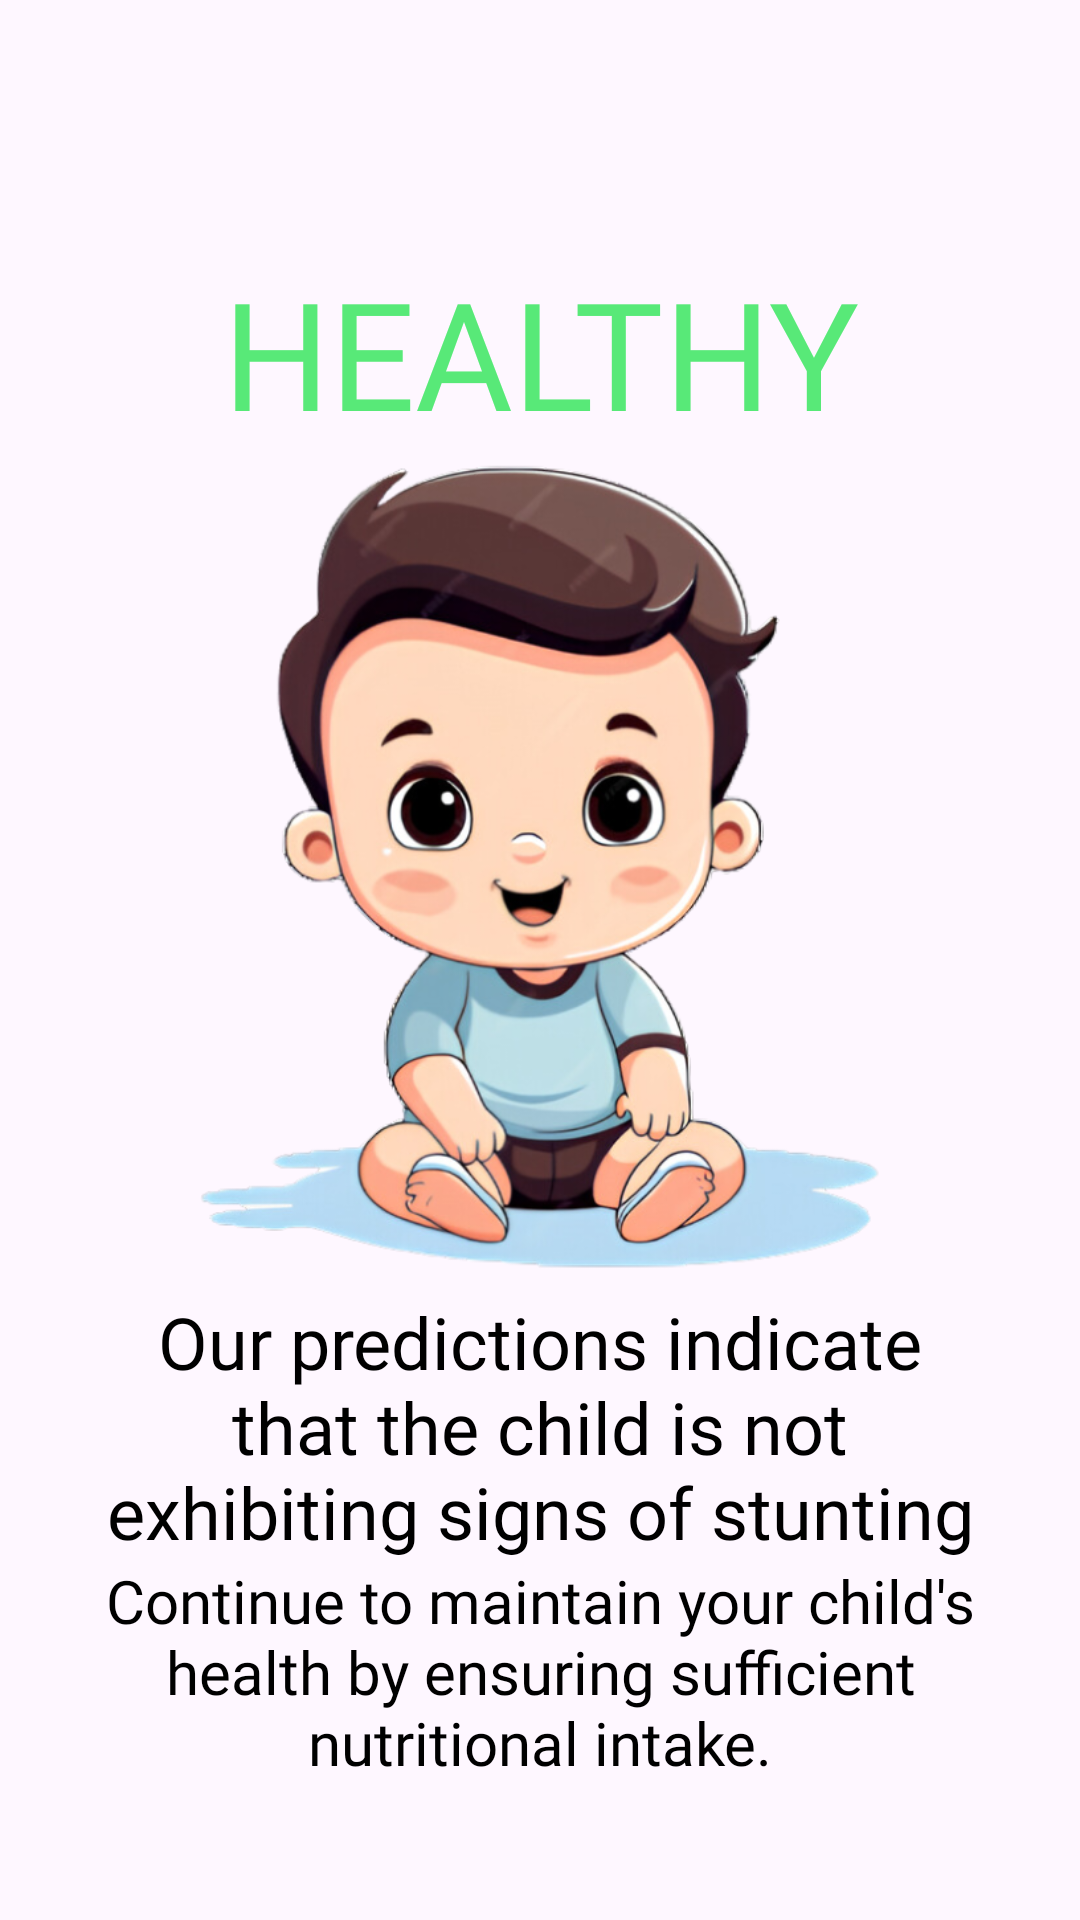

Layout XML and referenced resources for this Android screen:
<!-- AndroidManifest.xml: application theme Theme.StuntGuard -->
<!-- res/layout/activity_result_healthy.xml -->
<?xml version="1.0" encoding="utf-8"?>
<androidx.constraintlayout.widget.ConstraintLayout xmlns:android="http://schemas.android.com/apk/res/android"
    xmlns:app="http://schemas.android.com/apk/res-auto"
    xmlns:tools="http://schemas.android.com/tools"
    android:id="@+id/main"
    android:layout_width="match_parent"
    android:layout_height="match_parent"
    tools:context=".ui.dashboard.predict.ResultActivity">

    <androidx.appcompat.widget.Toolbar
        android:id="@+id/toolbar"
        android:layout_width="match_parent"
        android:layout_height="wrap_content"
        android:layout_marginTop="20dp"
        app:layout_constraintEnd_toEndOf="parent"
        app:layout_constraintHorizontal_bias="0.0"
        app:layout_constraintStart_toStartOf="parent"
        app:layout_constraintTop_toTopOf="parent"
        app:titleTextColor="@color/black">

        <ImageView
            android:id="@+id/back_button"
            android:layout_width="wrap_content"
            android:layout_height="wrap_content"
            android:src="@drawable/baseline_arrow_back_24" />

    </androidx.appcompat.widget.Toolbar>

    <TextView
        android:id="@+id/status"
        android:layout_width="match_parent"
        android:layout_height="wrap_content"
        android:layout_marginHorizontal="32dp"
        android:fontFamily="@font/poppins_bold"
        android:gravity="center"
        android:text="HEALTHY"
        android:textColor="@color/green"
        android:textSize="50sp"
        app:layout_constraintEnd_toEndOf="parent"
        app:layout_constraintStart_toStartOf="parent"
        app:layout_constraintTop_toBottomOf="@id/toolbar" />

    <ImageView
        android:id="@+id/img_status"
        android:layout_width="match_parent"
        android:layout_height="300dp"
        android:layout_marginHorizontal="32dp"
        android:layout_marginTop="-20dp"
        android:src="@drawable/healthy"
        app:layout_constraintEnd_toEndOf="parent"
        app:layout_constraintStart_toStartOf="parent"
        app:layout_constraintTop_toBottomOf="@id/status" />

    <TextView
        android:id="@+id/tv_desc1"
        android:layout_width="match_parent"
        android:layout_height="wrap_content"
        android:layout_marginHorizontal="32dp"
        android:fontFamily="@font/poppins_bold"
        android:text="Our predictions indicate that the child is not exhibiting signs of stunting"
        android:textAlignment="center"
        android:textColor="@color/black"
        android:textSize="24sp"
        app:layout_constraintEnd_toEndOf="parent"
        app:layout_constraintStart_toStartOf="parent"
        app:layout_constraintTop_toBottomOf="@id/img_status" />

    <TextView
        android:layout_width="match_parent"
        android:layout_height="wrap_content"
        android:layout_marginHorizontal="32dp"
        android:fontFamily="@font/poppins_regular"
        android:text="Continue to maintain your child's health by ensuring sufficient nutritional intake."
        android:textAlignment="center"
        android:textColor="@color/black"
        android:textSize="20sp"
        app:layout_constraintEnd_toEndOf="parent"
        app:layout_constraintStart_toStartOf="parent"
        app:layout_constraintTop_toBottomOf="@id/tv_desc1" />

</androidx.constraintlayout.widget.ConstraintLayout>
<!-- resources referenced by this layout -->
<resources>
  <color name="black">#FF000000</color>
  <color name="green">#58E978</color>
  <!-- drawable healthy: png bitmap (drawable, 271326 bytes) -->
  <style name="Theme.StuntGuard" parent="Base.Theme.StuntGuard" />
  <style name="Base.Theme.StuntGuard" parent="Theme.Material3.DayNight.NoActionBar">
          
          
      </style>
</resources>
